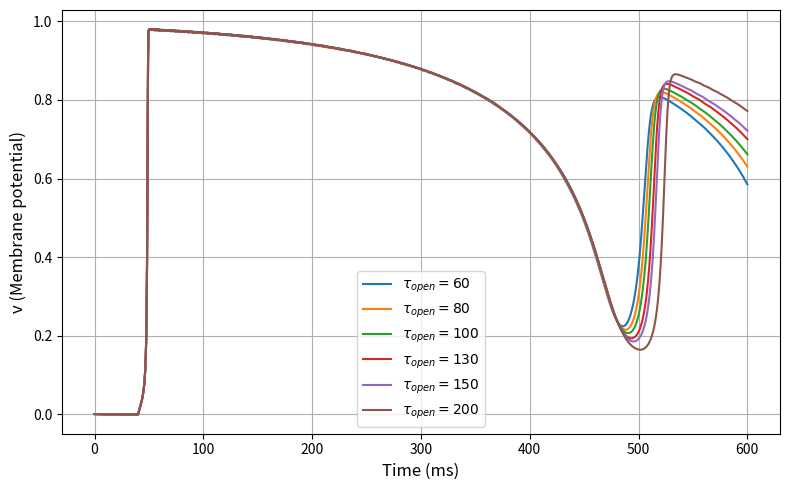

Reproduce this figure in Python.
'''
测试 不同tau_open对 APD 的影响
结论 tau_open 越大 APD 越短
'''
import numpy as np
import math
import matplotlib.pyplot as plt
from scipy.integrate import solve_ivp

# 固定参数
tau_in = 0.2
tau_out = 10
tau_close = 150
v_crit = 0.23
v_rest = 0
v_peak = 1

def J_stim(t):
    return 0.01 if 40 <= t <= 50 else 0.0

def odes(t, y, tau_open):
    v, h = y

    # 电流项
    J_in = (h * (v_peak - v) * (v - v_rest)**2) / tau_in
    J_out = -(v - v_rest) / tau_out

    dv_dt = J_in + J_out + J_stim(t)

    # 门控变量动力学
    n_gate = 0.1
    h_inf = 0.5 * (1 - math.tanh((v - v_crit) / n_gate))
    dh_dt = (1 / tau_close + (tau_close - tau_open) / tau_open / tau_close * h_inf) * (h_inf - h)

    return [dv_dt, dh_dt]

# 初始条件与时间设置
v0 = v_rest + 0.001
h0 = 1.0
t_span = (0, 600)
t_eval = np.linspace(t_span[0], t_span[1], 2500)

# 设定要测试的 tau_open 值
tau_open_values = [60, 80, 100, 130, 150, 200]

plt.figure(figsize=(8, 5))

for tau_open in tau_open_values:
    sol = solve_ivp(odes, t_span, [v0, h0], t_eval=t_eval, args=(tau_open,))
    t = sol.t
    v = sol.y[0]
    plt.plot(t, v, label=f"$\\tau_{{open}}={tau_open}$")

plt.xlabel("Time (ms)", fontsize=12)
plt.ylabel("v (Membrane potential)", fontsize=12)
plt.grid(True)
plt.legend(fontsize=10)
plt.tight_layout()
plt.show()
